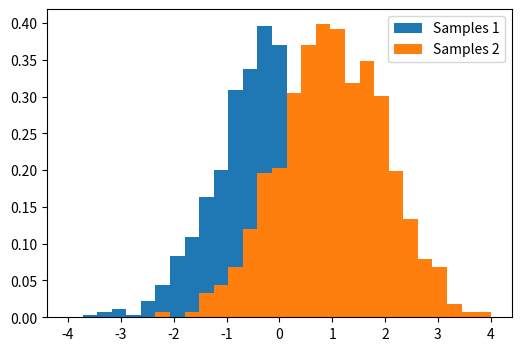

The script that saved this image:
%matplotlib inline

import numpy as np
from matplotlib import pyplot as plt

# Generates 2 sets of observations
samples1 = np.random.normal(0, size=1000)
samples2 = np.random.normal(1, size=1000)

# Compute a histogram of the sample
bins = np.linspace(-4, 4, 30)
histogram1, bins = np.histogram(samples1, bins=bins, density=True)
histogram2, bins = np.histogram(samples2, bins=bins, density=True)

plt.figure(figsize=(6, 4))
plt.hist(samples1, bins=bins, density=True, label="Samples 1")
plt.hist(samples2, bins=bins, density=True, label="Samples 2")
plt.legend(loc='best')
plt.show()